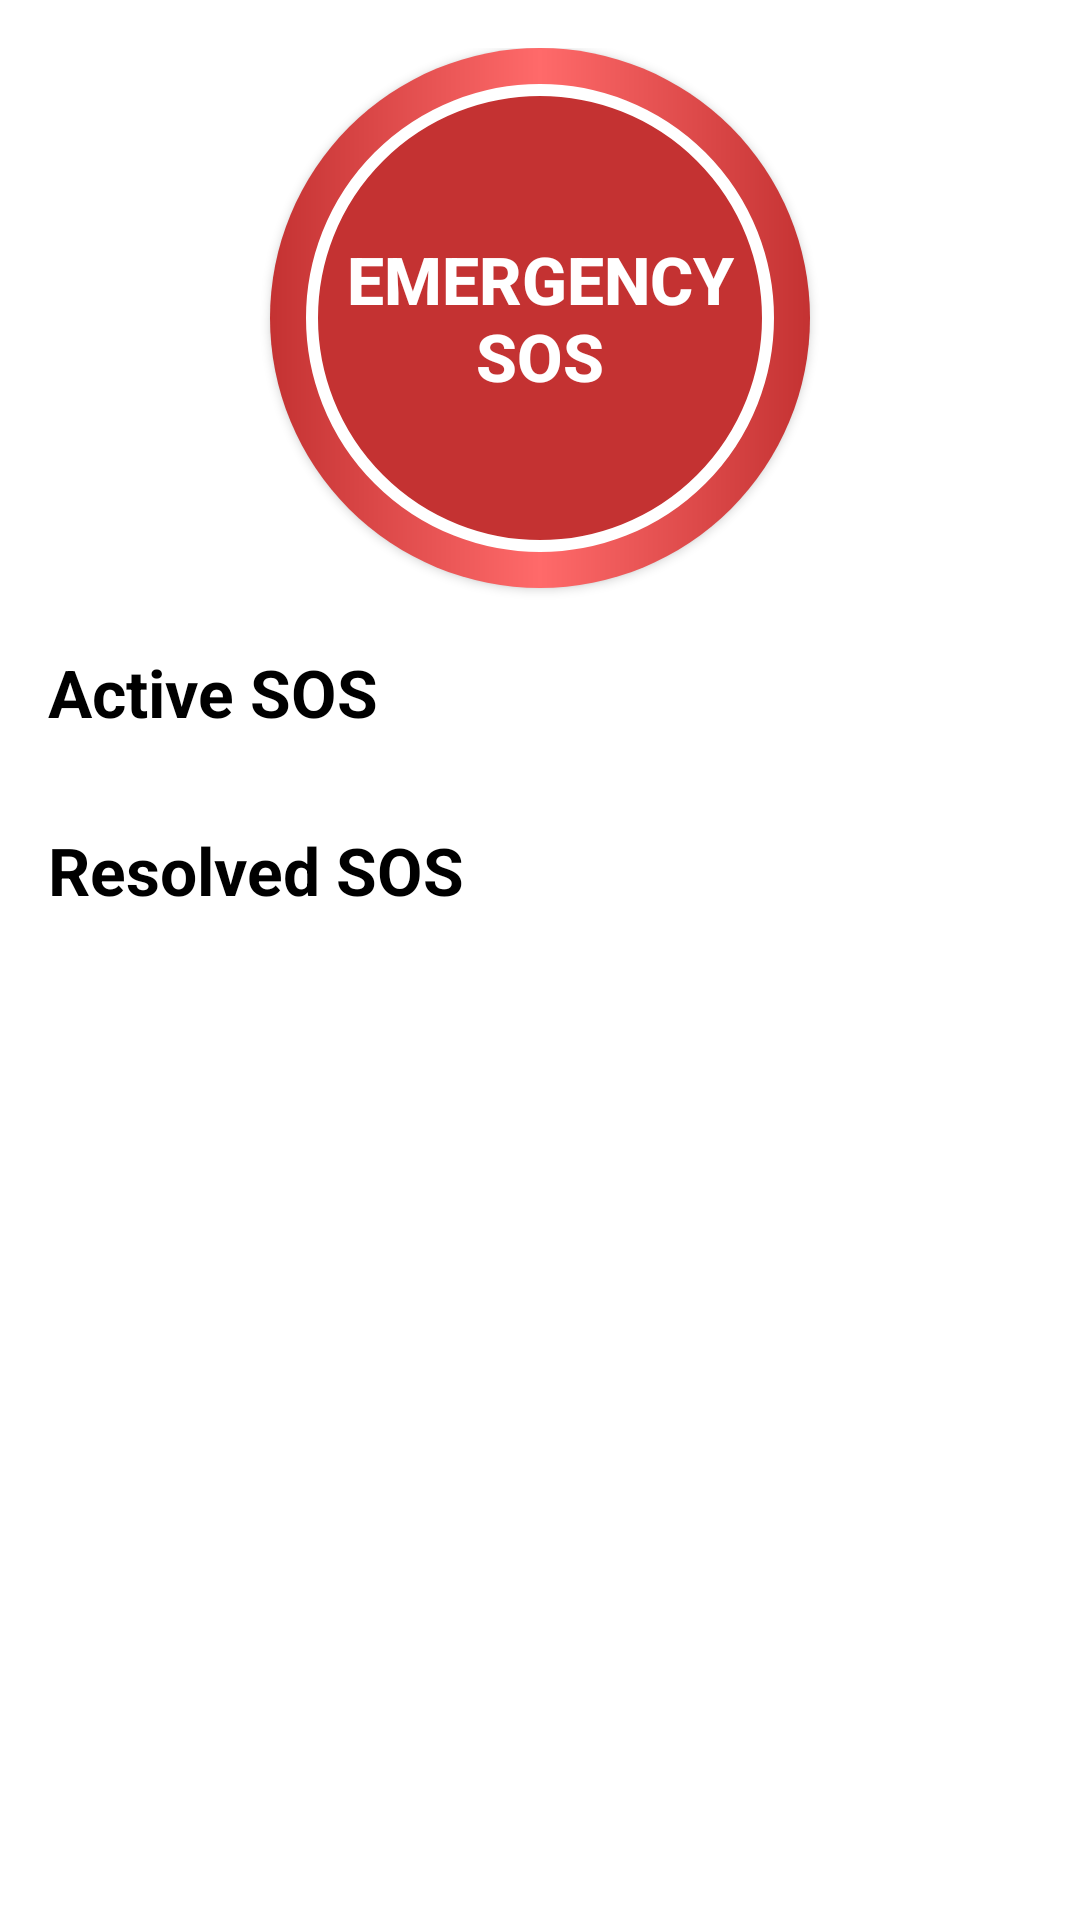

Android layout source for this screen:
<!-- AndroidManifest.xml: application theme Theme.Resqnet_app -->
<!-- res/layout/fragment_home.xml -->
<ScrollView xmlns:android="http://schemas.android.com/apk/res/android"
    xmlns:tools="http://schemas.android.com/tools"
    xmlns:app="http://schemas.android.com/apk/res-auto"
    android:layout_width="match_parent"
    android:layout_height="match_parent"
    android:fillViewport="true"
    android:id="@+id/nav_host_fragment_activity_main"
    android:overScrollMode="never">

    <LinearLayout
        android:layout_width="match_parent"
        android:layout_height="wrap_content"
        android:orientation="vertical"
        android:gravity="center_horizontal"
        android:padding="16dp">

        
        <Button
            android:id="@+id/sosButton"
            android:layout_width="180dp"
            android:layout_height="180dp"
            android:layout_marginBottom="20dp"
            android:background="@drawable/sos_button"
            android:elevation="8dp"
            android:text="@string/emergency_n_sos"
            android:textColor="@android:color/white"
            android:textSize="22sp"
            android:textStyle="bold"
            app:backgroundTint="@null" />


        
        <TextView
            android:id="@+id/activesos"
            android:layout_width="match_parent"
            android:layout_height="wrap_content"
            android:text="@string/active_sos"
            android:layout_marginBottom="10dp"
            android:textSize="22sp"
            android:textColor="@color/black"
            android:textStyle="bold" />

        
        <androidx.recyclerview.widget.RecyclerView
            android:id="@+id/activeSosRecyclerView"
            android:layout_width="match_parent"
            android:layout_height="wrap_content"
            android:layout_marginBottom="20dp"
            android:nestedScrollingEnabled="false"
            android:overScrollMode="never"
            tools:listitem="@layout/item_sos_alert" />

        
        <TextView
            android:id="@+id/resolves_sos"
            android:layout_width="match_parent"
            android:layout_height="wrap_content"
            android:text="@string/resolved_sos"
            android:layout_marginBottom="10dp"
            android:textSize="22sp"
            android:textColor="@color/black"
            android:textStyle="bold" />

        
        <androidx.recyclerview.widget.RecyclerView
            android:id="@+id/resolvedSosRecyclerView"
            android:layout_width="match_parent"
            android:layout_height="wrap_content"
            android:nestedScrollingEnabled="false"
            android:overScrollMode="never"
            android:layout_marginBottom="20dp"
            tools:listitem="@layout/item_sos_alert" />

    </LinearLayout>

</ScrollView>
<!-- res/layout/item_sos_alert.xml (included above) -->
<androidx.cardview.widget.CardView xmlns:android="http://schemas.android.com/apk/res/android"
    android:layout_width="match_parent"
    android:layout_height="wrap_content"
    android:layout_margin="8dp"
    android:elevation="6dp"
    android:padding="15dp"
    android:backgroundTint="@android:color/white"
    android:radius="12dp">

    <LinearLayout
        android:orientation="vertical"
        android:layout_width="match_parent"
        android:layout_height="wrap_content">

        
        <TextView
            android:id="@+id/sos_alert"
            android:layout_width="wrap_content"
            android:layout_height="wrap_content"
            android:layout_marginStart="4dp"
            android:text="SOS ALERT"
            android:textStyle="bold"
            android:textColor="@android:color/holo_red_dark"
            android:textSize="20sp" />

        
        <TextView
            android:id="@+id/sos_username"
            android:layout_width="wrap_content"
            android:layout_height="wrap_content"
            android:text="Username needs help"
            android:layout_marginStart="4dp"
            android:layout_marginTop="6dp"
            android:textSize="16sp"
            android:textColor="@android:color/black" />

        
        <TextView
            android:id="@+id/sos_location"
            android:layout_width="wrap_content"
            android:layout_height="wrap_content"
            android:text="View Location"
            android:layout_marginStart="4dp"
            android:textColor="#0A89B4"
            android:textSize="14sp"
            android:layout_marginTop="6dp"
            android:clickable="true"
            android:focusable="true"
            android:fontFamily="sans-serif-medium" />

        
        <LinearLayout
            android:layout_width="match_parent"
            android:layout_height="wrap_content"
            android:orientation="horizontal"
            android:gravity="center_vertical"
            android:layout_marginTop="12dp">

            <TextView
                android:id="@+id/sos_date"
                android:layout_width="0dp"
                android:layout_weight="1"
                android:layout_marginStart="4dp"
                android:layout_height="wrap_content"
                android:text="Date And Time"
                android:textColor="@android:color/darker_gray"
                android:textSize="14sp" />

            <Button
                android:id="@+id/button_help"
                android:layout_width="wrap_content"
                android:layout_height="wrap_content"
                android:text="HELP"
                android:layout_marginBottom="2dp"
                android:background="@drawable/btn_help"
                android:textColor="@android:color/white"
                android:paddingLeft="12dp"
                android:paddingRight="12dp"
                android:layout_marginStart="8dp"
                android:layout_marginEnd="4dp"
                android:fontFamily="sans-serif-medium"
                android:stateListAnimator="@null"/>

            <Button
                android:id="@+id/button_ack"
                android:layout_width="wrap_content"
                android:layout_height="wrap_content"
                android:text="ACKNOWLEDGE"
                android:layout_marginBottom="2dp"
                android:background="@drawable/btn_ack"
                android:textColor="@android:color/white"
                android:paddingLeft="12dp"
                android:paddingRight="12dp"
                android:layout_marginStart="4dp"
                android:fontFamily="sans-serif-medium"
                android:stateListAnimator="@null"/>

        </LinearLayout>
    </LinearLayout>
</androidx.cardview.widget.CardView>
<!-- resources referenced by this layout -->
<resources>
  <color name="black">#FF000000</color>
  <!-- drawable btn_ack (drawable) -->
  <shape xmlns:android="http://schemas.android.com/apk/res/android"
      android:shape="rectangle">
      <solid android:color="#7E0BBC" />
      <corners android:radius="40dp" />
  </shape>
  <!-- drawable btn_help (drawable) -->
  <shape xmlns:android="http://schemas.android.com/apk/res/android"
      android:shape="rectangle">
      <solid android:color="#9015A9" />
      <corners android:radius="40dp" />
  </shape>
  <!-- drawable sos_button (drawable) -->
  <layer-list xmlns:android="http://schemas.android.com/apk/res/android">
  
      
      <item>
          <shape android:shape="oval">
              <gradient
                  android:startColor="#C43232"
                  android:centerColor="#FF6A6A"
                  android:endColor="#C43232"
                  android:angle="0"/>
          </shape>
      </item>
  
      
      <item android:top="12dp" android:bottom="12dp" android:left="12dp" android:right="12dp">
          <shape android:shape="oval">
              <solid android:color="#C43232"/>
              <stroke
                  android:width="4dp"
                  android:color="#FFFFFF"/>
          </shape>
      </item>
  
  </layer-list>
  <string name="active_sos">Active SOS</string>
  <string name="emergency_n_sos">Emergency\nSOS</string>
  <string name="resolved_sos">Resolved SOS</string>
  <style name="Theme.Resqnet_app" parent="Base.Theme.Resqnet_app" />
  <style name="Base.Theme.Resqnet_app" parent="Theme.Material3.DayNight.NoActionBar">
          
          <item name="colorPrimary">@color/purple</item>
          <item name="colorPrimaryVariant">@color/purple</item>
          <item name="colorOnPrimary">@android:color/white</item>
  
          
          <item name="colorSecondary">@color/cool_gray</item>
          <item name="colorOnSecondary">@android:color/white</item>
  
          
          <item name="android:windowBackground">@color/white</item>
      </style>
  <color name="purple">#8E24AA</color>
  <color name="cool_gray">#D3D3D3</color>
  <color name="white">#FFFFFFFF</color>
</resources>
